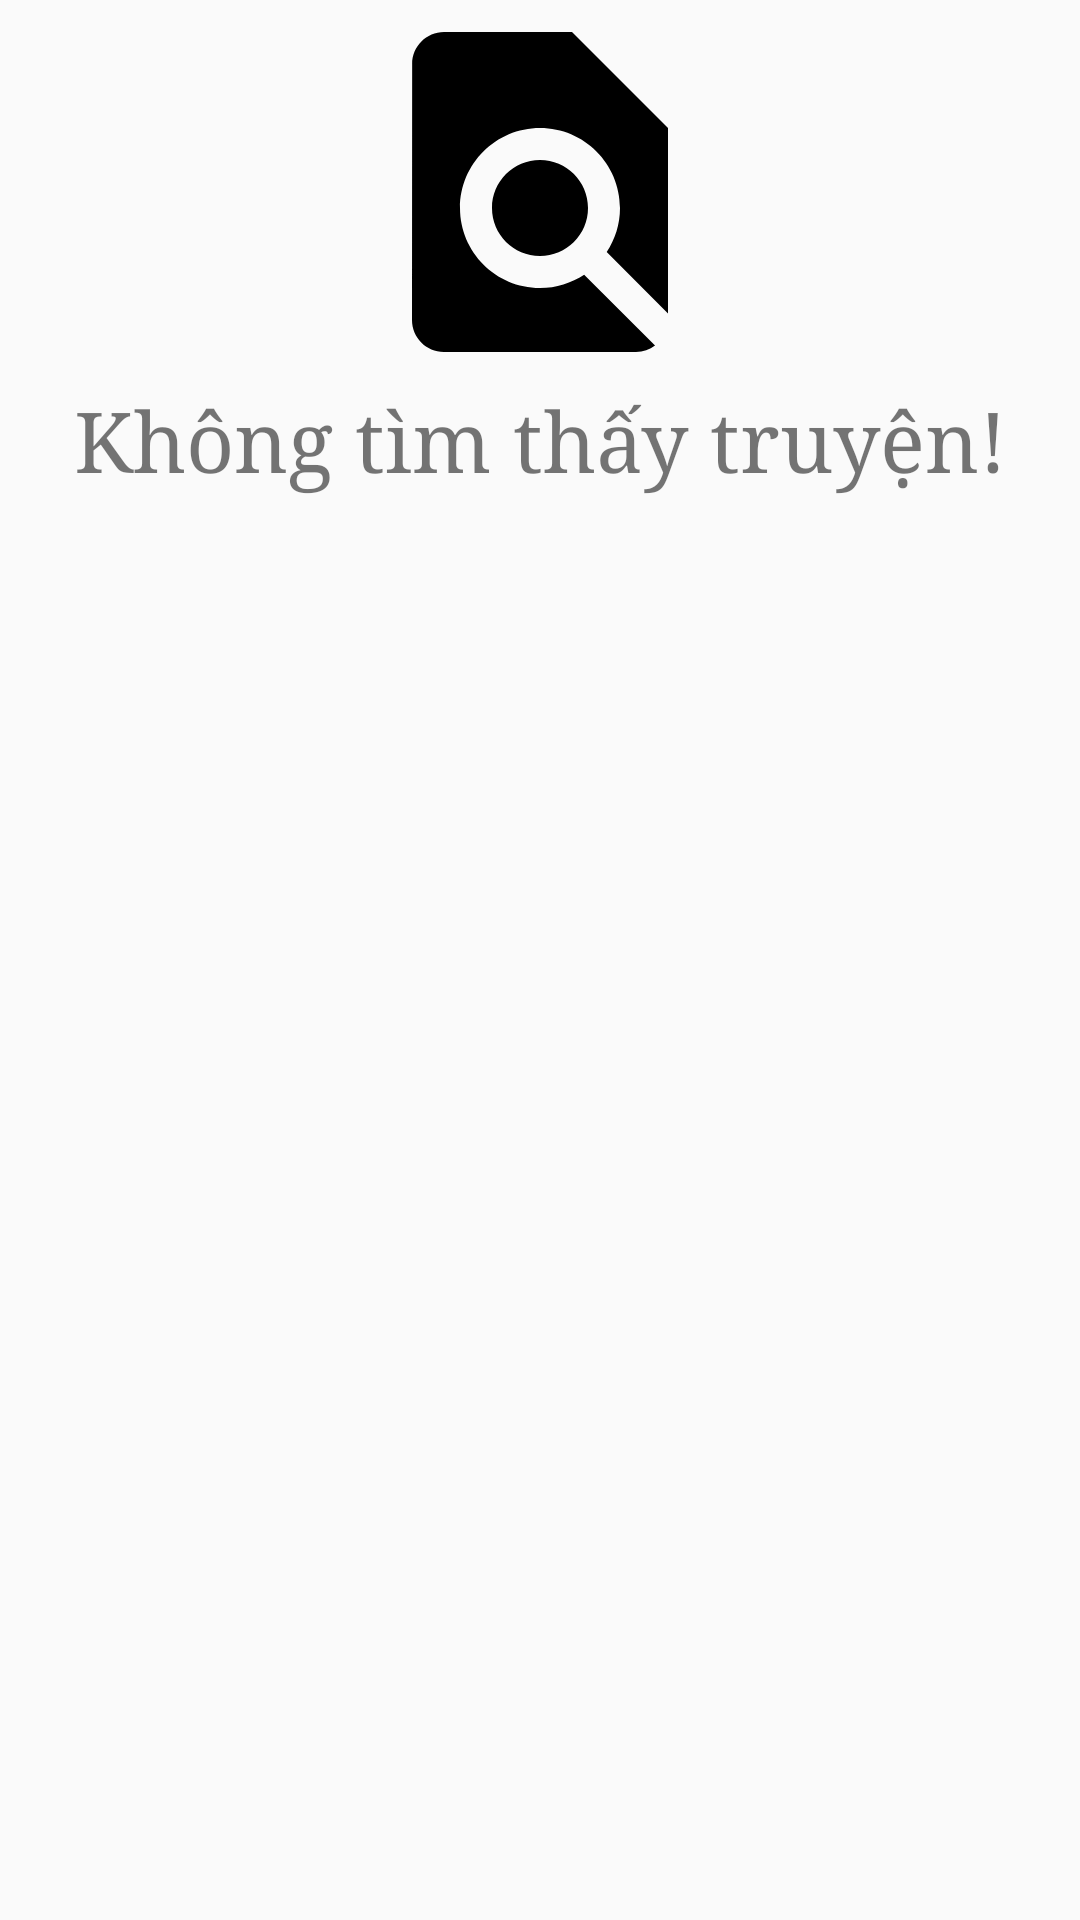

Android layout source for this screen:
<!-- AndroidManifest.xml: application theme AppTheme -->
<!-- res/layout/fragment_notfound.xml -->
<?xml version="1.0" encoding="utf-8"?>
<LinearLayout
    xmlns:android="http://schemas.android.com/apk/res/android" android:layout_width="match_parent"
    android:layout_height="wrap_content"
    android:orientation="vertical"
    android:layout_gravity="center_vertical">
<ImageView
    android:layout_width="wrap_content"
    android:layout_height="wrap_content"
    android:src="@drawable/ic_find_in_page_black_24dp"
    android:layout_gravity="center"></ImageView>
    <TextView
        android:layout_width="match_parent"
        android:layout_height="wrap_content"
        android:text="@string/not_found"
        android:textAlignment="center"
        android:textSize="28sp"></TextView>
</LinearLayout>
<!-- resources referenced by this layout -->
<resources>
  <!-- drawable ic_find_in_page_black_24dp (drawable) -->
  <vector android:height="128dp" android:viewportHeight="24.0"
      android:viewportWidth="24.0" android:width="128dp" xmlns:android="http://schemas.android.com/apk/res/android">
      <path android:fillColor="#FF000000" android:pathData="M20,19.59V8l-6,-6H6c-1.1,0 -1.99,0.9 -1.99,2L4,20c0,1.1 0.89,2 1.99,2H18c0.45,0 0.85,-0.15 1.19,-0.4l-4.43,-4.43c-0.8,0.52 -1.74,0.83 -2.76,0.83 -2.76,0 -5,-2.24 -5,-5s2.24,-5 5,-5 5,2.24 5,5c0,1.02 -0.31,1.96 -0.83,2.75L20,19.59zM9,13c0,1.66 1.34,3 3,3s3,-1.34 3,-3 -1.34,-3 -3,-3 -3,1.34 -3,3z"/>
  </vector>
  <string name="not_found">Không tìm thấy truyện!</string>
  <style name="AppTheme" parent="Theme.AppCompat.Light.DarkActionBar">
          
          <item name="colorPrimary">@color/colorPrimary</item>
          <item name="colorPrimaryDark">@color/colorPrimaryDark</item>
          <item name="colorAccent">@color/colorAccent</item>
          <item name="android:typeface">serif</item>
      </style>
  <color name="colorPrimary">#6200EE</color>
  <color name="colorPrimaryDark">#3700B3</color>
  <color name="colorAccent">#03DAC5</color>
</resources>
